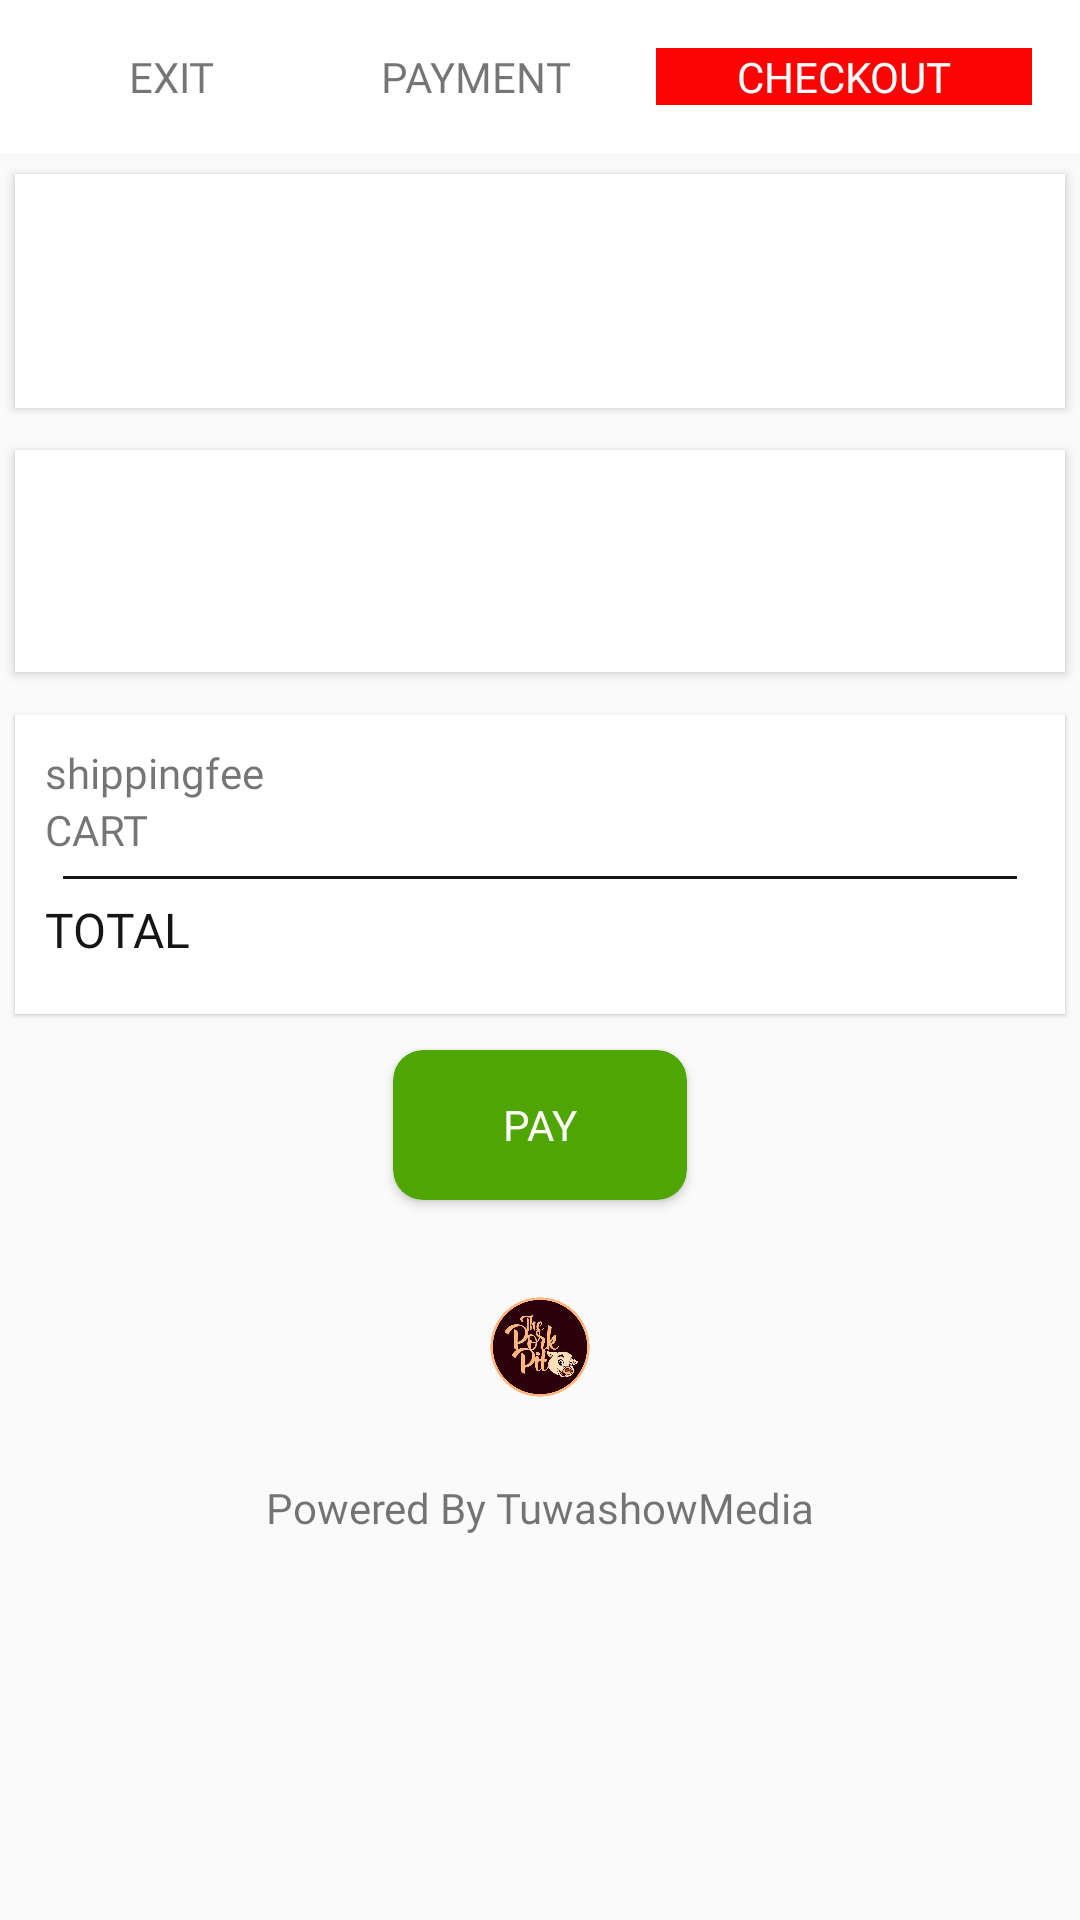

Layout XML and referenced resources for this Android screen:
<!-- AndroidManifest.xml: application theme AppTheme -->
<!-- res/layout/activity_finalcheckout.xml -->
<?xml version="1.0" encoding="utf-8"?>
<LinearLayout xmlns:android="http://schemas.android.com/apk/res/android"
    xmlns:app="http://schemas.android.com/apk/res-auto"
    xmlns:tools="http://schemas.android.com/tools"
    android:layout_width="match_parent"
    android:orientation="vertical"
    android:id="@+id/finallinear"
    android:layout_height="match_parent"
    tools:context=".finalcheckout">
    <TableLayout
        android:background="@color/white"
        android:layout_width="match_parent"
        android:layout_height="wrap_content">

        <TableRow
            android:layout_margin="15dp"

            android:layout_width="match_parent"
            android:layout_height="match_parent" >

            <TextView
                android:fontFamily="@font/arial"
                android:layout_weight="1"
                android:id="@+id/menuonex"

                android:layout_margin="1dp"
                android:textAlignment="center"
                android:layout_width="wrap_content"
                android:layout_height="wrap_content"
                android:text="@string/exit" />

            <TextView
                android:fontFamily="@font/arial"
                android:layout_weight="1"
                android:id="@+id/menutwoy"
                android:textAlignment="center"

                android:layout_margin="1dp"
                android:layout_width="wrap_content"
                android:layout_height="wrap_content"
                android:text="@string/payment" />

            <TextView
                android:fontFamily="@font/arial"
                android:layout_weight="1"
                android:layout_margin="1dp"
                android:background="@color/red"
                android:textColor="@color/white"
                android:id="@+id/menuthreez"
                android:layout_width="wrap_content"
                android:textAlignment="center"
                android:layout_height="wrap_content"
                android:text="@string/checkoutq" />
        </TableRow>

    </TableLayout>


    <androidx.cardview.widget.CardView
        android:layout_width="350dp"
        android:layout_height="wrap_content"
        android:layout_margin="7dp"
        android:layout_gravity="center"
        app:cardCornerRadius="0dp"
        app:cardElevation="2dp"
        app:cardMaxElevation="2dp">



        <LinearLayout
            android:layout_width="match_parent"
            android:layout_height="wrap_content"
            android:layout_margin="10dp"
            android:gravity="center"
            android:orientation="vertical">

            <TextView
                android:textAlignment="center"
                android:layout_margin="5dp"
                android:textColor="@color/black"
                android:fontFamily="@font/arialbd"
                android:id="@+id/finalusername"
                android:layout_width="match_parent"
                android:layout_height="wrap_content"
                android:text="" />

            <TextView
                android:textAlignment="center"
                android:layout_margin="5dp"
                android:fontFamily="@font/arial"
                android:id="@+id/finaluserphone"
                android:layout_width="match_parent"
                android:layout_height="wrap_content"
                android:text="" />
        </LinearLayout>
    </androidx.cardview.widget.CardView>


    <androidx.cardview.widget.CardView
        android:layout_width="350dp"
        android:layout_height="wrap_content"
        android:layout_margin="7dp"
        android:layout_gravity="center"
        app:cardCornerRadius="0dp"
        app:cardElevation="2dp"
        app:cardMaxElevation="2dp">



        <LinearLayout
            android:layout_width="match_parent"
            android:layout_height="wrap_content"
            android:layout_margin="10dp"
            android:gravity="center"
            android:orientation="vertical">

            <TextView
                android:textAlignment="center"
                android:fontFamily="@font/arialbd"
                android:layout_margin="5dp"
                android:id="@+id/finaltown"
                android:layout_width="match_parent"
                android:layout_height="wrap_content"
                android:text="" />

            <TextView
                android:id="@+id/finalestate"
                android:fontFamily="@font/arial"
                android:textAlignment="center"
                android:layout_margin="3dp"
                android:layout_width="match_parent"
                android:layout_height="wrap_content"
                android:text="" />
        </LinearLayout>
    </androidx.cardview.widget.CardView>

    <androidx.cardview.widget.CardView
        android:layout_width="350dp"
        android:layout_height="100dp"
        android:layout_margin="7dp"
        android:layout_gravity="center"
        app:cardCornerRadius="0dp"
        app:cardElevation="1dp"
        app:cardMaxElevation="1dp">



        <LinearLayout
            android:layout_width="match_parent"
            android:layout_height="wrap_content"
            android:layout_margin="10dp"
            android:gravity="center"
            android:orientation="vertical">

            <TableLayout
                android:layout_width="match_parent"
                android:layout_height="match_parent">

                <TableRow
                    android:layout_width="match_parent"
                    android:layout_height="match_parent" >

                    <TextView
                        android:layout_weight="1"
                        android:id="@+id/textView32"
                        android:fontFamily="@font/arial"
                        android:layout_width="match_parent"
                        android:layout_height="wrap_content"
                        android:text="@string/shipp" />

                    <TextView
                        android:layout_weight="1"
                        android:textAlignment="textEnd"
                        android:fontFamily="@font/arial"
                        android:layout_marginRight="10dp"
                        android:id="@+id/finalshippingfee"
                        android:layout_width="wrap_content"
                        android:layout_height="wrap_content"
                        />
                </TableRow>

                <TableRow
                    android:layout_width="match_parent"
                    android:layout_height="match_parent" >

                    <TextView
                        android:layout_weight="1"
                        android:id="@+id/textView36"
                        android:fontFamily="@font/arial"
                        android:layout_width="match_parent"
                        android:layout_height="wrap_content"
                        android:text="@string/cart" />

                    <TextView
                        android:layout_weight="1"
                        android:textAlignment="textEnd"
                        android:layout_marginRight="10dp"
                        android:fontFamily="@font/arial"
                        android:id="@+id/finalfromcarttxt"
                        android:layout_width="wrap_content"
                        android:layout_height="wrap_content"
                        />
                </TableRow>

                <TableRow
                    android:layout_margin="6dp"
                    android:layout_width="match_parent"
                    android:layout_height="match_parent" >

                    <View
                        android:id="@+id/divider3"
                        android:layout_weight="1"
                        android:layout_width="match_parent"
                        android:layout_height="1dp"
                        android:background="@color/black" />
                </TableRow>

                <TableRow
                    android:layout_width="match_parent"
                    android:layout_height="match_parent" >

                    <TextView
                        android:layout_weight="1"
                        android:id="@+id/textView41"
                        android:layout_width="match_parent"
                        android:layout_height="wrap_content"
                        android:fontFamily="@font/arialbd"
                        android:text="@string/total"
                        android:textColor="@color/black"
                        android:textSize="16dp" />

                    <TextView
                        android:layout_weight="1"
                        android:textAlignment="textEnd"
                        android:layout_marginRight="10dp"
                        android:id="@+id/finaltotaltxt"
                        android:fontFamily="@font/arialbd"
                        android:layout_width="wrap_content"
                        android:layout_height="wrap_content"
                        />
                </TableRow>
            </TableLayout>

        </LinearLayout>
    </androidx.cardview.widget.CardView>

    <androidx.cardview.widget.CardView
        android:layout_width="wrap_content"
        android:layout_height="50dp"
        android:layout_gravity="center"
        android:layout_marginTop="5dp"
        android:layout_marginBottom="8dp"
        android:elevation="2dp"
        app:cardBackgroundColor="#4FA502"
        app:cardCornerRadius="10dp"
        app:cardElevation="2dp">
        <Button
            android:background="@android:color/transparent"
            android:id="@+id/paybtn"
            android:layout_margin="5dp"
            android:fontFamily="@font/arialbd"

            android:textColor="@color/white"
            android:layout_width="match_parent"
            android:layout_height="wrap_content"
            android:text="@string/pay" />
    </androidx.cardview.widget.CardView>
    <ImageView
        android:layout_margin="6dp"
        android:id="@+id/imageView10"
        android:layout_width="match_parent"
        android:layout_height="70dp"
        app:srcCompat="@drawable/porkpitlogo" />

    <TextView
        android:layout_width="match_parent"
        android:text="@string/copyright"
        android:layout_margin="3dp"
        android:textAlignment="center"
        android:fontFamily="@font/arial"
        android:layout_height="wrap_content"
></TextView>

</LinearLayout>
<!-- resources referenced by this layout -->
<resources>
  <color name="black">#151515</color>
  <color name="red">#FD0404</color>
  <color name="white">#FFFFFF</color>
  <!-- drawable porkpitlogo: png bitmap (drawable-v24, 103412 bytes) -->
  <string name="cart">CART</string>
  <string name="checkoutq">CHECKOUT</string>
  <string name="copyright">Powered By TuwashowMedia</string>
  <string name="exit">EXIT</string>
  <string name="pay">PAY</string>
  <string name="payment">PAYMENT</string>
  <string name="shipp">shippingfee</string>
  <string name="total">TOTAL</string>
  <style name="AppTheme" parent="Theme.AppCompat.Light.NoActionBar">
          
          <item name="colorPrimary">#E2454545</item>
          <item name="colorPrimaryDark">#E2454545</item>
          <item name="colorAccent">@color/colorAccent</item>
      </style>
  <color name="colorAccent">#03DAC5</color>
</resources>
